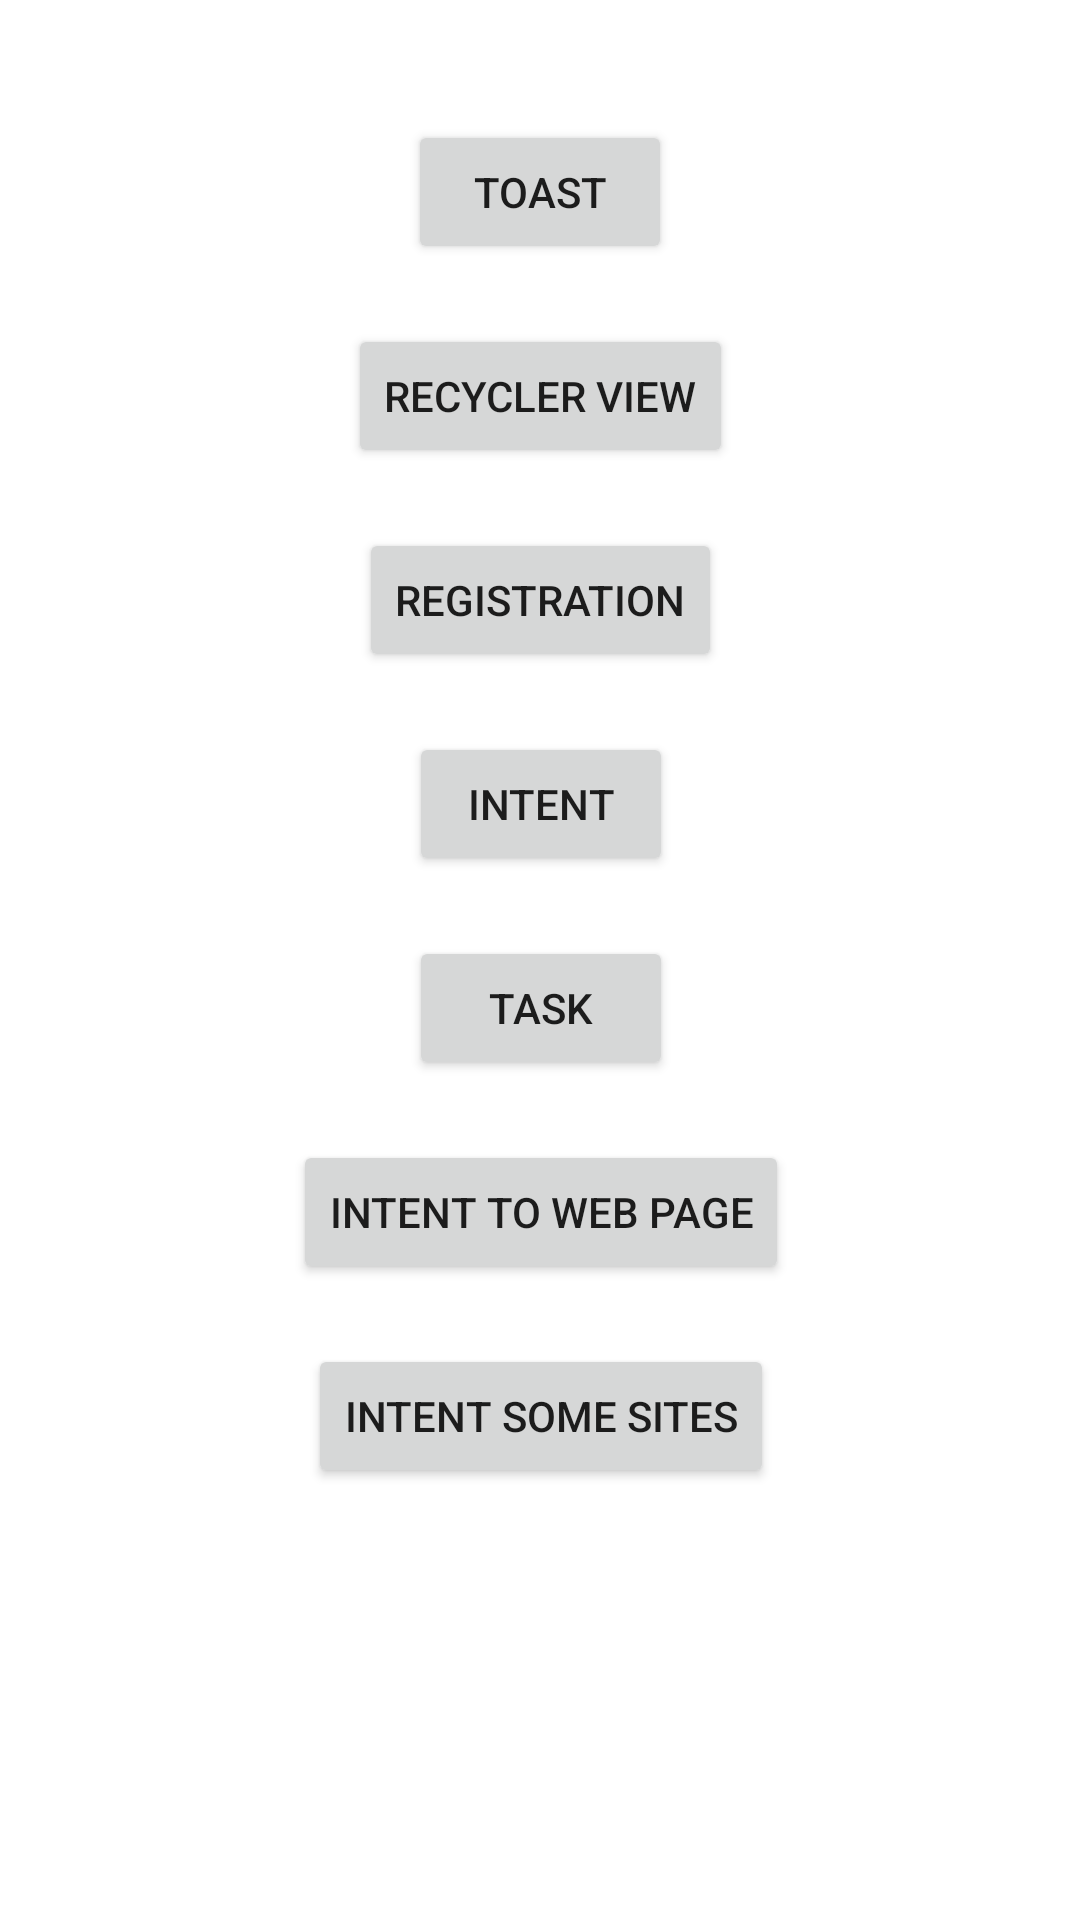

Here is an Android app screen rendered from its layout file. Give the layout XML and the strings, colors and styles it references.
<!-- AndroidManifest.xml: application theme Theme.ThreeDifferentButtons -->
<!-- res/layout/activity_main.xml -->
<?xml version="1.0" encoding="utf-8"?>
<androidx.constraintlayout.widget.ConstraintLayout xmlns:android="http://schemas.android.com/apk/res/android"
    xmlns:app="http://schemas.android.com/apk/res-auto"
    xmlns:tools="http://schemas.android.com/tools"
    android:layout_width="match_parent"
    android:layout_height="match_parent"
    tools:context=".MainActivity">

    <Button
        android:id="@+id/buttonToastActivityMain"
        android:layout_width="wrap_content"
        android:layout_height="wrap_content"
        android:layout_marginTop="40dp"
        android:text="Toast"
        app:layout_constraintEnd_toEndOf="parent"
        app:layout_constraintStart_toStartOf="parent"
        app:layout_constraintTop_toTopOf="parent"
        tools:ignore="MissingConstraints" />

    <Button
        android:id="@+id/buttonRecyclerViewActivityMain"
        android:layout_width="wrap_content"
        android:layout_height="wrap_content"
        android:layout_marginTop="20dp"
        android:text="Recycler View"
        app:layout_constraintEnd_toEndOf="@+id/buttonToastActivityMain"
        app:layout_constraintStart_toStartOf="@+id/buttonToastActivityMain"
        app:layout_constraintTop_toBottomOf="@+id/buttonToastActivityMain"
        tools:ignore="MissingConstraints"/>

    <Button
        android:id="@+id/buttonRegistration"
        android:layout_width="wrap_content"
        android:layout_height="wrap_content"
        android:layout_marginTop="20dp"
        android:text="Registration"
        app:layout_constraintEnd_toEndOf="@+id/buttonRecyclerViewActivityMain"
        app:layout_constraintStart_toStartOf="@+id/buttonRecyclerViewActivityMain"
        app:layout_constraintTop_toBottomOf="@+id/buttonRecyclerViewActivityMain" />

    <Button
        android:id="@+id/buttonIntent"
        android:layout_width="wrap_content"
        android:layout_height="wrap_content"
        android:layout_marginTop="20dp"
        android:text="Intent"
        app:layout_constraintEnd_toEndOf="@+id/buttonRegistration"
        app:layout_constraintStart_toStartOf="@+id/buttonRegistration"
        app:layout_constraintTop_toBottomOf="@+id/buttonRegistration" />

    <Button
        android:id="@+id/buttonTask"
        android:layout_width="wrap_content"
        android:layout_height="wrap_content"
        android:layout_marginTop="20dp"
        android:text="task"
        app:layout_constraintEnd_toEndOf="@+id/buttonIntent"
        app:layout_constraintStart_toStartOf="@+id/buttonIntent"
        app:layout_constraintTop_toBottomOf="@+id/buttonIntent" />

    <Button
        android:id="@+id/buttonIntentToWebPage"
        android:layout_width="wrap_content"
        android:layout_height="wrap_content"
        android:layout_marginTop="20dp"
        android:text="Intent To Web Page"
        app:layout_constraintEnd_toEndOf="@+id/buttonTask"
        app:layout_constraintStart_toStartOf="@+id/buttonTask"
        app:layout_constraintTop_toBottomOf="@+id/buttonTask" />

    <Button
        android:id="@+id/buttonIntentSomeSites"
        android:layout_width="wrap_content"
        android:layout_height="wrap_content"
        android:layout_marginTop="20dp"
        android:text="Intent Some Sites"
        app:layout_constraintEnd_toEndOf="@+id/buttonIntentToWebPage"
        app:layout_constraintStart_toStartOf="@+id/buttonIntentToWebPage"
        app:layout_constraintTop_toBottomOf="@+id/buttonIntentToWebPage" />


</androidx.constraintlayout.widget.ConstraintLayout>
<!-- resources referenced by this layout -->
<resources>
  <style name="Theme.ThreeDifferentButtons" parent="Theme.MaterialComponents.DayNight.DarkActionBar">
          
          <item name="colorPrimary">@color/purple_500</item>
          <item name="colorPrimaryVariant">@color/purple_700</item>
          <item name="colorOnPrimary">@color/white</item>
          
          <item name="colorSecondary">@color/teal_200</item>
          <item name="colorSecondaryVariant">@color/teal_700</item>
          <item name="colorOnSecondary">@color/black</item>
          
          <item name="android:statusBarColor" tools:targetApi="l">?attr/colorPrimaryVariant</item>
          
      </style>
  <!-- not gathered from this repository: default colours our renderer supplied (Android Studio template values) -->
  <color name="purple_500">#FF6200EE</color>
  <color name="purple_700">#FF3700B3</color>
  <color name="teal_200">#FF03DAC5</color>
  <color name="teal_700">#FF018786</color>
  <color name="black">#FF000000</color>
  <color name="white">#FFFFFFFF</color>
</resources>
